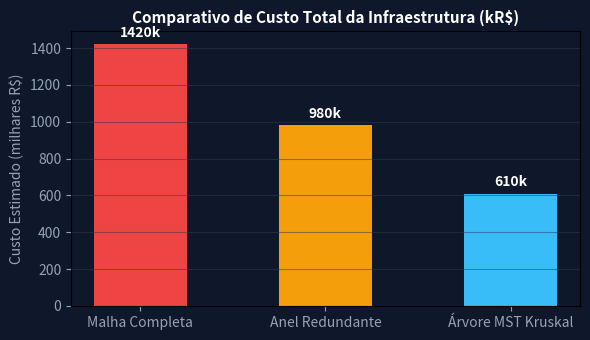

Recreate this plot in Python.
import numpy as np
import matplotlib.pyplot as plt

topologias = ['Malha Completa', 'Anel Redundante', 'Árvore MST Kruskal']
custos = [1420, 980, 610]
cores = ['#ef4444', '#f59e0b', '#38bdf8']
fig, ax = plt.subplots(figsize=(6, 3.5), facecolor='#0f172a')
ax.set_facecolor('#0f172a')
bars = ax.bar(topologias, custos, color=cores, width=0.5)
ax.set_title('Comparativo de Custo Total da Infraestrutura (kR$)', color='#ffffff', fontsize=11, fontweight='bold')
ax.set_ylabel('Custo Estimado (milhares R$)', color='#94a3b8')
ax.tick_params(colors='#94a3b8')
ax.grid(axis='y', color='#2e3b52', alpha=0.5)
for bar in bars:
    yval = bar.get_height()
    ax.text(bar.get_x() + bar.get_width()/2.0, yval + 25, f'{yval}k', ha='center', va='bottom', color='#ffffff', fontweight='bold')
plt.tight_layout()
plt.savefig('grafico_resolucao.png', dpi=120)
plt.close()
